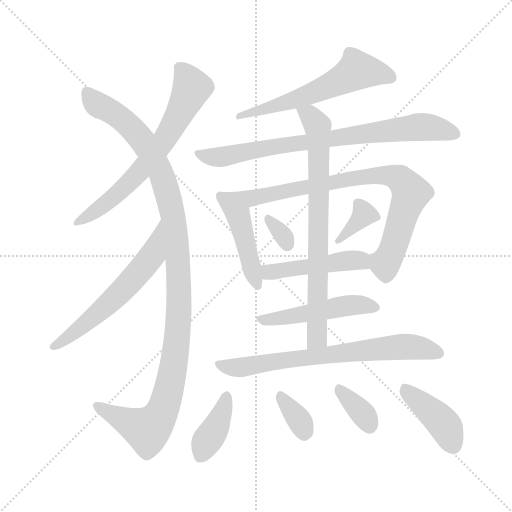
t = 0.00 s
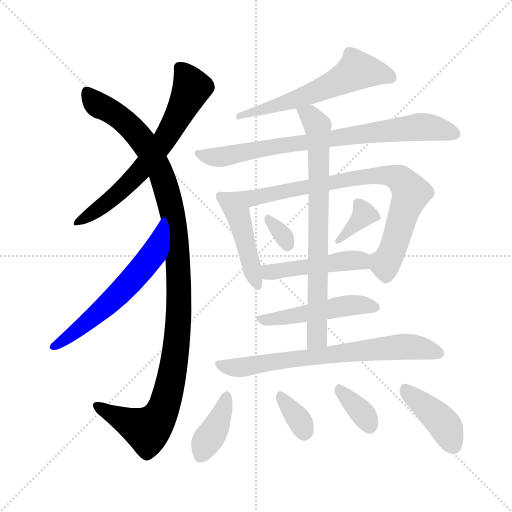
t = 2.41 s
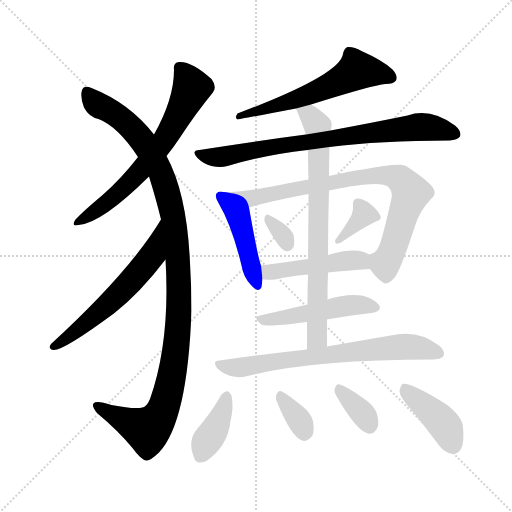
t = 4.81 s
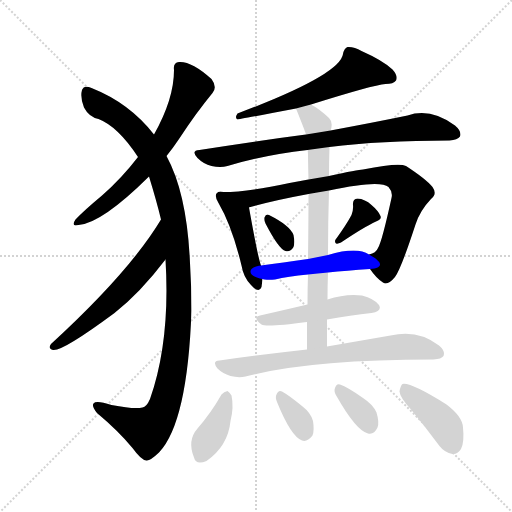
t = 7.22 s
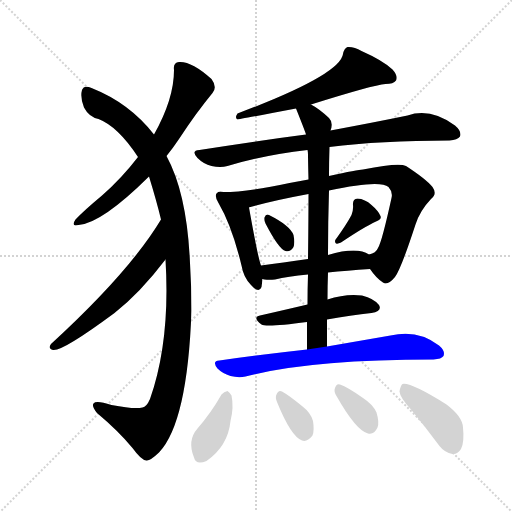
t = 9.63 s
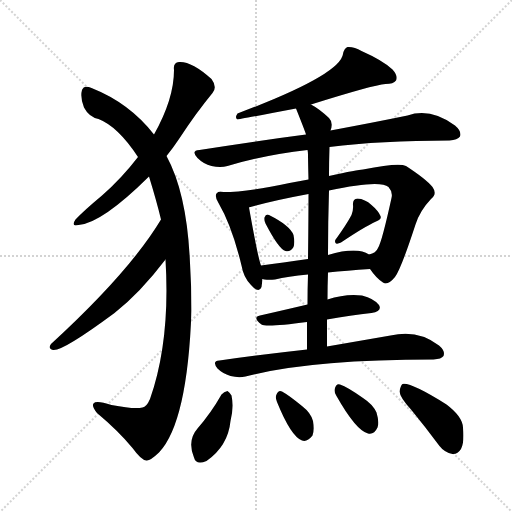
t = 12.03 s

The animated SVG that drew these frames (rendered in a browser with its animation timeline set to each time). Animation: 17 CSS @keyframes rules; one cycle of 12.03 s.

<svg version="1.1" viewBox="0 0 1024 1024" xmlns="http://www.w3.org/2000/svg">
  <g stroke="lightgray" stroke-dasharray="1,1" stroke-width="1" transform="scale(4, 4)">
    <line x1="0" y1="0" x2="256" y2="256"></line>
    <line x1="256" y1="0" x2="0" y2="256"></line>
    <line x1="128" y1="0" x2="128" y2="256"></line>
    <line x1="0" y1="128" x2="256" y2="128"></line>
  </g>
<g transform="scale(1, -1) translate(0, -900)">
   <style type="text/css">
    @keyframes keyframes0 {
      from {
       stroke: blue;
       stroke-dashoffset: 656;
       stroke-width: 128;
       }
       68% {
       animation-timing-function: step-end;
       stroke: blue;
       stroke-dashoffset: 0;
       stroke-width: 128;
       }
       to {
       stroke: black;
       stroke-width: 1024;
       }
       }
       #make-me-a-hanzi-animation-0 {
         animation: keyframes0 0.783854s both;
         animation-delay: 0.000000s;
         animation-timing-function: linear;
       }
    @keyframes keyframes1 {
      from {
       stroke: blue;
       stroke-dashoffset: 1123;
       stroke-width: 128;
       }
       79% {
       animation-timing-function: step-end;
       stroke: blue;
       stroke-dashoffset: 0;
       stroke-width: 128;
       }
       to {
       stroke: black;
       stroke-width: 1024;
       }
       }
       #make-me-a-hanzi-animation-1 {
         animation: keyframes1 1.163900s both;
         animation-delay: 0.783854s;
         animation-timing-function: linear;
       }
    @keyframes keyframes2 {
      from {
       stroke: blue;
       stroke-dashoffset: 592;
       stroke-width: 128;
       }
       66% {
       animation-timing-function: step-end;
       stroke: blue;
       stroke-dashoffset: 0;
       stroke-width: 128;
       }
       to {
       stroke: black;
       stroke-width: 1024;
       }
       }
       #make-me-a-hanzi-animation-2 {
         animation: keyframes2 0.731771s both;
         animation-delay: 1.947754s;
         animation-timing-function: linear;
       }
    @keyframes keyframes3 {
      from {
       stroke: blue;
       stroke-dashoffset: 595;
       stroke-width: 128;
       }
       66% {
       animation-timing-function: step-end;
       stroke: blue;
       stroke-dashoffset: 0;
       stroke-width: 128;
       }
       to {
       stroke: black;
       stroke-width: 1024;
       }
       }
       #make-me-a-hanzi-animation-3 {
         animation: keyframes3 0.734212s both;
         animation-delay: 2.679525s;
         animation-timing-function: linear;
       }
    @keyframes keyframes4 {
      from {
       stroke: blue;
       stroke-dashoffset: 777;
       stroke-width: 128;
       }
       72% {
       animation-timing-function: step-end;
       stroke: blue;
       stroke-dashoffset: 0;
       stroke-width: 128;
       }
       to {
       stroke: black;
       stroke-width: 1024;
       }
       }
       #make-me-a-hanzi-animation-4 {
         animation: keyframes4 0.882324s both;
         animation-delay: 3.413737s;
         animation-timing-function: linear;
       }
    @keyframes keyframes5 {
      from {
       stroke: blue;
       stroke-dashoffset: 452;
       stroke-width: 128;
       }
       60% {
       animation-timing-function: step-end;
       stroke: blue;
       stroke-dashoffset: 0;
       stroke-width: 128;
       }
       to {
       stroke: black;
       stroke-width: 1024;
       }
       }
       #make-me-a-hanzi-animation-5 {
         animation: keyframes5 0.617839s both;
         animation-delay: 4.296061s;
         animation-timing-function: linear;
       }
    @keyframes keyframes6 {
      from {
       stroke: blue;
       stroke-dashoffset: 810;
       stroke-width: 128;
       }
       73% {
       animation-timing-function: step-end;
       stroke: blue;
       stroke-dashoffset: 0;
       stroke-width: 128;
       }
       to {
       stroke: black;
       stroke-width: 1024;
       }
       }
       #make-me-a-hanzi-animation-6 {
         animation: keyframes6 0.909180s both;
         animation-delay: 4.913900s;
         animation-timing-function: linear;
       }
    @keyframes keyframes7 {
      from {
       stroke: blue;
       stroke-dashoffset: 318;
       stroke-width: 128;
       }
       51% {
       animation-timing-function: step-end;
       stroke: blue;
       stroke-dashoffset: 0;
       stroke-width: 128;
       }
       to {
       stroke: black;
       stroke-width: 1024;
       }
       }
       #make-me-a-hanzi-animation-7 {
         animation: keyframes7 0.508789s both;
         animation-delay: 5.823079s;
         animation-timing-function: linear;
       }
    @keyframes keyframes8 {
      from {
       stroke: blue;
       stroke-dashoffset: 351;
       stroke-width: 128;
       }
       53% {
       animation-timing-function: step-end;
       stroke: blue;
       stroke-dashoffset: 0;
       stroke-width: 128;
       }
       to {
       stroke: black;
       stroke-width: 1024;
       }
       }
       #make-me-a-hanzi-animation-8 {
         animation: keyframes8 0.535645s both;
         animation-delay: 6.331868s;
         animation-timing-function: linear;
       }
    @keyframes keyframes9 {
      from {
       stroke: blue;
       stroke-dashoffset: 467;
       stroke-width: 128;
       }
       60% {
       animation-timing-function: step-end;
       stroke: blue;
       stroke-dashoffset: 0;
       stroke-width: 128;
       }
       to {
       stroke: black;
       stroke-width: 1024;
       }
       }
       #make-me-a-hanzi-animation-9 {
         animation: keyframes9 0.630046s both;
         animation-delay: 6.867513s;
         animation-timing-function: linear;
       }
    @keyframes keyframes10 {
      from {
       stroke: blue;
       stroke-dashoffset: 747;
       stroke-width: 128;
       }
       71% {
       animation-timing-function: step-end;
       stroke: blue;
       stroke-dashoffset: 0;
       stroke-width: 128;
       }
       to {
       stroke: black;
       stroke-width: 1024;
       }
       }
       #make-me-a-hanzi-animation-10 {
         animation: keyframes10 0.857910s both;
         animation-delay: 7.497559s;
         animation-timing-function: linear;
       }
    @keyframes keyframes11 {
      from {
       stroke: blue;
       stroke-dashoffset: 485;
       stroke-width: 128;
       }
       61% {
       animation-timing-function: step-end;
       stroke: blue;
       stroke-dashoffset: 0;
       stroke-width: 128;
       }
       to {
       stroke: black;
       stroke-width: 1024;
       }
       }
       #make-me-a-hanzi-animation-11 {
         animation: keyframes11 0.644694s both;
         animation-delay: 8.355469s;
         animation-timing-function: linear;
       }
    @keyframes keyframes12 {
      from {
       stroke: blue;
       stroke-dashoffset: 703;
       stroke-width: 128;
       }
       70% {
       animation-timing-function: step-end;
       stroke: blue;
       stroke-dashoffset: 0;
       stroke-width: 128;
       }
       to {
       stroke: black;
       stroke-width: 1024;
       }
       }
       #make-me-a-hanzi-animation-12 {
         animation: keyframes12 0.822103s both;
         animation-delay: 9.000163s;
         animation-timing-function: linear;
       }
    @keyframes keyframes13 {
      from {
       stroke: blue;
       stroke-dashoffset: 386;
       stroke-width: 128;
       }
       56% {
       animation-timing-function: step-end;
       stroke: blue;
       stroke-dashoffset: 0;
       stroke-width: 128;
       }
       to {
       stroke: black;
       stroke-width: 1024;
       }
       }
       #make-me-a-hanzi-animation-13 {
         animation: keyframes13 0.564128s both;
         animation-delay: 9.822266s;
         animation-timing-function: linear;
       }
    @keyframes keyframes14 {
      from {
       stroke: blue;
       stroke-dashoffset: 341;
       stroke-width: 128;
       }
       53% {
       animation-timing-function: step-end;
       stroke: blue;
       stroke-dashoffset: 0;
       stroke-width: 128;
       }
       to {
       stroke: black;
       stroke-width: 1024;
       }
       }
       #make-me-a-hanzi-animation-14 {
         animation: keyframes14 0.527507s both;
         animation-delay: 10.386393s;
         animation-timing-function: linear;
       }
    @keyframes keyframes15 {
      from {
       stroke: blue;
       stroke-dashoffset: 349;
       stroke-width: 128;
       }
       53% {
       animation-timing-function: step-end;
       stroke: blue;
       stroke-dashoffset: 0;
       stroke-width: 128;
       }
       to {
       stroke: black;
       stroke-width: 1024;
       }
       }
       #make-me-a-hanzi-animation-15 {
         animation: keyframes15 0.534017s both;
         animation-delay: 10.913900s;
         animation-timing-function: linear;
       }
    @keyframes keyframes16 {
      from {
       stroke: blue;
       stroke-dashoffset: 411;
       stroke-width: 128;
       }
       57% {
       animation-timing-function: step-end;
       stroke: blue;
       stroke-dashoffset: 0;
       stroke-width: 128;
       }
       to {
       stroke: black;
       stroke-width: 1024;
       }
       }
       #make-me-a-hanzi-animation-16 {
         animation: keyframes16 0.584473s both;
         animation-delay: 11.447917s;
         animation-timing-function: linear;
       }
</style>
<path d="M 333.0 588.0 Q 346.0 604.0 358.0 622.0 Q 392.0 674.0 425.0 714.0 Q 435.0 726.0 423.0 742.0 Q 383.0 778.0 358.0 776.0 Q 346.0 775.0 348.0 760.0 Q 348.0 702.0 308.0 631.0 L 276.0 586.0 Q 243.0 543.0 204.0 509.0 Q 168.0 479.0 151.0 461.0 Q 141.0 446.0 157.0 450.0 Q 203.0 453.0 298.0 547.0 L 333.0 588.0 Z" fill="lightgray"></path> 
<path d="M 331.0 381.0 Q 341.0 219.0 300.0 102.0 Q 293.0 86.0 285.0 85.0 Q 269.0 81.0 223.0 90.0 Q 192.0 100.0 187.0 93.0 Q 183.0 87.0 194.0 74.0 Q 237.0 38.0 265.0 4.0 Q 283.0 -21.0 293.0 -21.0 Q 300.0 -22.0 318.0 -5.0 Q 375.0 55.0 383.0 279.0 Q 383.0 325.0 380.0 374.0 Q 374.0 513.0 333.0 588.0 L 308.0 631.0 Q 259.0 694.0 183.0 724.0 Q 168.0 731.0 164.0 720.0 Q 160.0 705.0 168.0 685.0 Q 178.0 666.0 197.0 662.0 Q 236.0 647.0 276.0 586.0 L 298.0 547.0 Q 314.0 495.0 322.0 461.0 L 331.0 381.0 Z" fill="lightgray"></path> 
<path d="M 322.0 461.0 Q 259.0 356.0 102.0 212.0 Q 95.0 203.0 106.0 200.0 Q 125.0 197.0 229.0 274.0 Q 280.0 314.0 331.0 381.0 C 349.0 405.0 338.0 487.0 322.0 461.0 Z" fill="lightgray"></path> 
<path d="M 622.0 691.0 Q 746.0 730.0 771.0 732.0 Q 787.0 732.0 792.0 739.0 Q 796.0 749.0 785.0 761.0 Q 766.0 779.0 723.0 798.0 Q 708.0 807.0 695.0 806.0 Q 688.0 803.0 686.0 792.0 Q 680.0 750.0 475.0 673.0 Q 469.0 664.0 475.0 661.0 Q 476.0 661.0 592.0 683.0 L 622.0 691.0 Z" fill="lightgray"></path> 
<path d="M 659.0 606.0 Q 761.0 619.0 899.0 619.0 Q 915.0 620.0 920.0 627.0 Q 924.0 637.0 910.0 649.0 Q 861.0 685.0 815.0 669.0 Q 752.0 656.0 661.0 639.0 L 612.0 631.0 Q 512.0 618.0 399.0 600.0 Q 381.0 599.0 395.0 584.0 Q 407.0 572.0 423.0 568.0 Q 441.0 564.0 455.0 568.0 Q 528.0 590.0 615.0 600.0 L 659.0 606.0 Z" fill="lightgray"></path> 
<path d="M 447.0 516.0 Q 437.0 519.0 433.0 513.0 Q 429.0 507.0 437.0 494.0 Q 464.0 448.0 483.0 369.0 Q 487.0 345.0 502.0 330.0 Q 518.0 312.0 523.0 326.0 Q 524.0 333.0 525.0 342.0 L 522.0 369.0 Q 516.0 384.0 498.0 485.0 C 494.0 509.0 477.0 512.0 447.0 516.0 Z" fill="lightgray"></path> 
<path d="M 740.0 362.0 Q 753.0 343.0 766.0 335.0 Q 775.0 328.0 790.0 346.0 Q 802.0 362.0 831.0 451.0 Q 840.0 479.0 862.0 502.0 Q 875.0 512.0 865.0 526.0 Q 852.0 542.0 812.0 568.0 Q 797.0 575.0 726.0 561.0 Q 716.0 561.0 658.0 548.0 L 617.0 541.0 Q 598.0 538.0 579.0 534.0 Q 494.0 516.0 447.0 516.0 C 417.0 515.0 469.0 477.0 498.0 485.0 Q 498.0 486.0 501.0 486.0 Q 547.0 499.0 617.0 512.0 L 658.0 519.0 Q 760.0 541.0 777.0 526.0 Q 786.0 516.0 783.0 504.0 Q 764.0 417.0 756.0 404.0 Q 752.0 394.0 738.0 391.0 C 724.0 383.0 724.0 383.0 740.0 362.0 Z" fill="lightgray"></path> 
<path d="M 531.0 453.0 Q 558.0 401.0 571.0 398.0 Q 580.0 395.0 587.0 406.0 Q 590.0 415.0 587.0 430.0 Q 580.0 449.0 538.0 470.0 Q 532.0 473.0 529.0 465.0 Q 528.0 459.0 531.0 453.0 Z" fill="lightgray"></path> 
<path d="M 703.0 470.0 Q 693.0 451.0 672.0 422.0 Q 668.0 418.0 672.0 413.0 Q 676.0 412.0 682.0 415.0 Q 728.0 446.0 752.0 457.0 Q 764.0 461.0 761.0 468.0 Q 757.0 478.0 743.0 490.0 Q 730.0 502.0 715.0 503.0 Q 705.0 502.0 706.0 490.0 Q 707.0 480.0 703.0 470.0 Z" fill="lightgray"></path> 
<path d="M 656.0 355.0 Q 693.0 359.0 740.0 362.0 C 770.0 364.0 764.0 377.0 738.0 391.0 Q 714.0 407.0 656.0 390.0 L 616.0 382.0 Q 565.0 375.0 522.0 369.0 C 492.0 365.0 495.0 347.0 525.0 342.0 Q 526.0 342.0 529.0 341.0 Q 538.0 340.0 550.0 341.0 Q 575.0 347.0 616.0 351.0 L 656.0 355.0 Z" fill="lightgray"></path> 
<path d="M 654.0 207.0 Q 654.0 235.0 654.0 261.0 L 655.0 301.0 Q 655.0 329.0 656.0 355.0 L 656.0 390.0 Q 656.0 457.0 658.0 519.0 L 658.0 548.0 Q 658.0 576.0 659.0 606.0 L 661.0 639.0 Q 667.0 655.0 658.0 664.0 Q 639.0 682.0 622.0 691.0 C 596.0 707.0 581.0 711.0 592.0 683.0 Q 610.0 638.0 612.0 631.0 L 615.0 600.0 Q 616.0 596.0 616.0 591.0 Q 616.0 579.0 617.0 541.0 L 617.0 512.0 Q 617.0 463.0 616.0 382.0 L 616.0 351.0 Q 615.0 323.0 615.0 291.0 L 614.0 256.0 Q 614.0 231.0 614.0 201.0 C 614.0 171.0 654.0 177.0 654.0 207.0 Z" fill="lightgray"></path> 
<path d="M 654.0 261.0 Q 702.0 270.0 743.0 274.0 Q 765.0 278.0 758.0 290.0 Q 748.0 303.0 724.0 309.0 Q 691.0 313.0 655.0 301.0 L 615.0 291.0 Q 564.0 279.0 520.0 269.0 Q 504.0 266.0 523.0 251.0 Q 532.0 245.0 614.0 256.0 L 654.0 261.0 Z" fill="lightgray"></path> 
<path d="M 614.0 201.0 Q 532.0 192.0 439.0 179.0 Q 423.0 178.0 435.0 163.0 Q 445.0 153.0 461.0 148.0 Q 477.0 144.0 491.0 147.0 Q 620.0 181.0 867.0 181.0 Q 883.0 182.0 887.0 188.0 Q 891.0 198.0 878.0 209.0 Q 836.0 242.0 781.0 229.0 Q 729.0 220.0 654.0 207.0 L 614.0 201.0 Z" fill="lightgray"></path> 
<path d="M 443.0 111.0 Q 422.0 74.0 395.0 43.0 Q 374.0 19.0 388.0 -15.0 Q 392.0 -31.0 413.0 -22.0 Q 456.0 8.0 461.0 58.0 Q 468.0 86.0 463.0 109.0 Q 459.0 116.0 455.0 118.0 Q 448.0 117.0 443.0 111.0 Z" fill="lightgray"></path> 
<path d="M 554.0 96.0 Q 582.0 27.0 604.0 19.0 Q 614.0 15.0 625.0 29.0 Q 629.0 39.0 626.0 58.0 Q 622.0 74.0 604.0 88.0 Q 577.0 110.0 564.0 117.0 Q 557.0 121.0 553.0 111.0 Q 550.0 105.0 554.0 96.0 Z" fill="lightgray"></path> 
<path d="M 673.0 108.0 Q 712.0 39.0 736.0 33.0 Q 748.0 30.0 755.0 45.0 Q 759.0 55.0 753.0 75.0 Q 746.0 91.0 726.0 104.0 Q 695.0 126.0 680.0 131.0 Q 673.0 134.0 670.0 124.0 Q 667.0 117.0 673.0 108.0 Z" fill="lightgray"></path> 
<path d="M 822.0 81.0 Q 850.0 47.0 879.0 8.0 Q 889.0 -5.0 905.0 -8.0 Q 915.0 -9.0 922.0 2.0 Q 929.0 15.0 926.0 45.0 Q 925.0 67.0 893.0 91.0 Q 821.0 136.0 805.0 132.0 Q 801.0 129.0 799.0 117.0 Q 800.0 105.0 822.0 81.0 Z" fill="lightgray"></path> 
      <clipPath id="make-me-a-hanzi-clip-0">
      <path d="M 333.0 588.0 Q 346.0 604.0 358.0 622.0 Q 392.0 674.0 425.0 714.0 Q 435.0 726.0 423.0 742.0 Q 383.0 778.0 358.0 776.0 Q 346.0 775.0 348.0 760.0 Q 348.0 702.0 308.0 631.0 L 276.0 586.0 Q 243.0 543.0 204.0 509.0 Q 168.0 479.0 151.0 461.0 Q 141.0 446.0 157.0 450.0 Q 203.0 453.0 298.0 547.0 L 333.0 588.0 Z" fill="lightgray"></path>
      </clipPath>
      <path clip-path="url(#make-me-a-hanzi-clip-0)" d="M 359.0 764.0 L 384.0 724.0 L 328.0 618.0 L 261.0 536.0 L 219.0 498.0 L 160.0 459.0 " fill="none" id="make-me-a-hanzi-animation-0" stroke-dasharray="528 1056" stroke-linecap="round"></path>

      <clipPath id="make-me-a-hanzi-clip-1">
      <path d="M 331.0 381.0 Q 341.0 219.0 300.0 102.0 Q 293.0 86.0 285.0 85.0 Q 269.0 81.0 223.0 90.0 Q 192.0 100.0 187.0 93.0 Q 183.0 87.0 194.0 74.0 Q 237.0 38.0 265.0 4.0 Q 283.0 -21.0 293.0 -21.0 Q 300.0 -22.0 318.0 -5.0 Q 375.0 55.0 383.0 279.0 Q 383.0 325.0 380.0 374.0 Q 374.0 513.0 333.0 588.0 L 308.0 631.0 Q 259.0 694.0 183.0 724.0 Q 168.0 731.0 164.0 720.0 Q 160.0 705.0 168.0 685.0 Q 178.0 666.0 197.0 662.0 Q 236.0 647.0 276.0 586.0 L 298.0 547.0 Q 314.0 495.0 322.0 461.0 L 331.0 381.0 Z" fill="lightgray"></path>
      </clipPath>
      <path clip-path="url(#make-me-a-hanzi-clip-1)" d="M 175.0 715.0 L 192.0 693.0 L 232.0 671.0 L 274.0 632.0 L 319.0 561.0 L 349.0 453.0 L 358.0 349.0 L 357.0 246.0 L 350.0 185.0 L 337.0 117.0 L 319.0 67.0 L 294.0 40.0 L 193.0 89.0 " fill="none" id="make-me-a-hanzi-animation-1" stroke-dasharray="995 1990" stroke-linecap="round"></path>

      <clipPath id="make-me-a-hanzi-clip-2">
      <path d="M 322.0 461.0 Q 259.0 356.0 102.0 212.0 Q 95.0 203.0 106.0 200.0 Q 125.0 197.0 229.0 274.0 Q 280.0 314.0 331.0 381.0 C 349.0 405.0 338.0 487.0 322.0 461.0 Z" fill="lightgray"></path>
      </clipPath>
      <path clip-path="url(#make-me-a-hanzi-clip-2)" d="M 322.0 454.0 L 303.0 388.0 L 275.0 353.0 L 187.0 265.0 L 108.0 207.0 " fill="none" id="make-me-a-hanzi-animation-2" stroke-dasharray="464 928" stroke-linecap="round"></path>

      <clipPath id="make-me-a-hanzi-clip-3">
      <path d="M 622.0 691.0 Q 746.0 730.0 771.0 732.0 Q 787.0 732.0 792.0 739.0 Q 796.0 749.0 785.0 761.0 Q 766.0 779.0 723.0 798.0 Q 708.0 807.0 695.0 806.0 Q 688.0 803.0 686.0 792.0 Q 680.0 750.0 475.0 673.0 Q 469.0 664.0 475.0 661.0 Q 476.0 661.0 592.0 683.0 L 622.0 691.0 Z" fill="lightgray"></path>
      </clipPath>
      <path clip-path="url(#make-me-a-hanzi-clip-3)" d="M 783.0 744.0 L 714.0 760.0 L 670.0 733.0 L 576.0 693.0 L 560.0 694.0 L 551.0 686.0 L 537.0 688.0 L 530.0 680.0 L 514.0 681.0 L 497.0 673.0 L 488.0 677.0 L 475.0 667.0 " fill="none" id="make-me-a-hanzi-animation-3" stroke-dasharray="467 934" stroke-linecap="round"></path>

      <clipPath id="make-me-a-hanzi-clip-4">
      <path d="M 659.0 606.0 Q 761.0 619.0 899.0 619.0 Q 915.0 620.0 920.0 627.0 Q 924.0 637.0 910.0 649.0 Q 861.0 685.0 815.0 669.0 Q 752.0 656.0 661.0 639.0 L 612.0 631.0 Q 512.0 618.0 399.0 600.0 Q 381.0 599.0 395.0 584.0 Q 407.0 572.0 423.0 568.0 Q 441.0 564.0 455.0 568.0 Q 528.0 590.0 615.0 600.0 L 659.0 606.0 Z" fill="lightgray"></path>
      </clipPath>
      <path clip-path="url(#make-me-a-hanzi-clip-4)" d="M 397.0 592.0 L 440.0 586.0 L 534.0 605.0 L 838.0 646.0 L 867.0 645.0 L 911.0 632.0 " fill="none" id="make-me-a-hanzi-animation-4" stroke-dasharray="649 1298" stroke-linecap="round"></path>

      <clipPath id="make-me-a-hanzi-clip-5">
      <path d="M 447.0 516.0 Q 437.0 519.0 433.0 513.0 Q 429.0 507.0 437.0 494.0 Q 464.0 448.0 483.0 369.0 Q 487.0 345.0 502.0 330.0 Q 518.0 312.0 523.0 326.0 Q 524.0 333.0 525.0 342.0 L 522.0 369.0 Q 516.0 384.0 498.0 485.0 C 494.0 509.0 477.0 512.0 447.0 516.0 Z" fill="lightgray"></path>
      </clipPath>
      <path clip-path="url(#make-me-a-hanzi-clip-5)" d="M 441.0 508.0 L 478.0 468.0 L 513.0 331.0 " fill="none" id="make-me-a-hanzi-animation-5" stroke-dasharray="324 648" stroke-linecap="round"></path>

      <clipPath id="make-me-a-hanzi-clip-6">
      <path d="M 740.0 362.0 Q 753.0 343.0 766.0 335.0 Q 775.0 328.0 790.0 346.0 Q 802.0 362.0 831.0 451.0 Q 840.0 479.0 862.0 502.0 Q 875.0 512.0 865.0 526.0 Q 852.0 542.0 812.0 568.0 Q 797.0 575.0 726.0 561.0 Q 716.0 561.0 658.0 548.0 L 617.0 541.0 Q 598.0 538.0 579.0 534.0 Q 494.0 516.0 447.0 516.0 C 417.0 515.0 469.0 477.0 498.0 485.0 Q 498.0 486.0 501.0 486.0 Q 547.0 499.0 617.0 512.0 L 658.0 519.0 Q 760.0 541.0 777.0 526.0 Q 786.0 516.0 783.0 504.0 Q 764.0 417.0 756.0 404.0 Q 752.0 394.0 738.0 391.0 C 724.0 383.0 724.0 383.0 740.0 362.0 Z" fill="lightgray"></path>
      </clipPath>
      <path clip-path="url(#make-me-a-hanzi-clip-6)" d="M 464.0 513.0 L 499.0 503.0 L 740.0 550.0 L 777.0 549.0 L 801.0 541.0 L 822.0 514.0 L 789.0 412.0 L 769.0 373.0 L 747.0 384.0 " fill="none" id="make-me-a-hanzi-animation-6" stroke-dasharray="682 1364" stroke-linecap="round"></path>

      <clipPath id="make-me-a-hanzi-clip-7">
      <path d="M 531.0 453.0 Q 558.0 401.0 571.0 398.0 Q 580.0 395.0 587.0 406.0 Q 590.0 415.0 587.0 430.0 Q 580.0 449.0 538.0 470.0 Q 532.0 473.0 529.0 465.0 Q 528.0 459.0 531.0 453.0 Z" fill="lightgray"></path>
      </clipPath>
      <path clip-path="url(#make-me-a-hanzi-clip-7)" d="M 538.0 460.0 L 556.0 443.0 L 575.0 411.0 " fill="none" id="make-me-a-hanzi-animation-7" stroke-dasharray="190 380" stroke-linecap="round"></path>

      <clipPath id="make-me-a-hanzi-clip-8">
      <path d="M 703.0 470.0 Q 693.0 451.0 672.0 422.0 Q 668.0 418.0 672.0 413.0 Q 676.0 412.0 682.0 415.0 Q 728.0 446.0 752.0 457.0 Q 764.0 461.0 761.0 468.0 Q 757.0 478.0 743.0 490.0 Q 730.0 502.0 715.0 503.0 Q 705.0 502.0 706.0 490.0 Q 707.0 480.0 703.0 470.0 Z" fill="lightgray"></path>
      </clipPath>
      <path clip-path="url(#make-me-a-hanzi-clip-8)" d="M 750.0 468.0 L 726.0 469.0 L 676.0 418.0 " fill="none" id="make-me-a-hanzi-animation-8" stroke-dasharray="223 446" stroke-linecap="round"></path>

      <clipPath id="make-me-a-hanzi-clip-9">
      <path d="M 656.0 355.0 Q 693.0 359.0 740.0 362.0 C 770.0 364.0 764.0 377.0 738.0 391.0 Q 714.0 407.0 656.0 390.0 L 616.0 382.0 Q 565.0 375.0 522.0 369.0 C 492.0 365.0 495.0 347.0 525.0 342.0 Q 526.0 342.0 529.0 341.0 Q 538.0 340.0 550.0 341.0 Q 575.0 347.0 616.0 351.0 L 656.0 355.0 Z" fill="lightgray"></path>
      </clipPath>
      <path clip-path="url(#make-me-a-hanzi-clip-9)" d="M 529.0 349.0 L 539.0 356.0 L 686.0 378.0 L 721.0 379.0 L 732.0 369.0 " fill="none" id="make-me-a-hanzi-animation-9" stroke-dasharray="339 678" stroke-linecap="round"></path>

      <clipPath id="make-me-a-hanzi-clip-10">
      <path d="M 654.0 207.0 Q 654.0 235.0 654.0 261.0 L 655.0 301.0 Q 655.0 329.0 656.0 355.0 L 656.0 390.0 Q 656.0 457.0 658.0 519.0 L 658.0 548.0 Q 658.0 576.0 659.0 606.0 L 661.0 639.0 Q 667.0 655.0 658.0 664.0 Q 639.0 682.0 622.0 691.0 C 596.0 707.0 581.0 711.0 592.0 683.0 Q 610.0 638.0 612.0 631.0 L 615.0 600.0 Q 616.0 596.0 616.0 591.0 Q 616.0 579.0 617.0 541.0 L 617.0 512.0 Q 617.0 463.0 616.0 382.0 L 616.0 351.0 Q 615.0 323.0 615.0 291.0 L 614.0 256.0 Q 614.0 231.0 614.0 201.0 C 614.0 171.0 654.0 177.0 654.0 207.0 Z" fill="lightgray"></path>
      </clipPath>
      <path clip-path="url(#make-me-a-hanzi-clip-10)" d="M 602.0 675.0 L 619.0 671.0 L 635.0 649.0 L 637.0 635.0 L 635.0 228.0 L 620.0 208.0 " fill="none" id="make-me-a-hanzi-animation-10" stroke-dasharray="619 1238" stroke-linecap="round"></path>

      <clipPath id="make-me-a-hanzi-clip-11">
      <path d="M 654.0 261.0 Q 702.0 270.0 743.0 274.0 Q 765.0 278.0 758.0 290.0 Q 748.0 303.0 724.0 309.0 Q 691.0 313.0 655.0 301.0 L 615.0 291.0 Q 564.0 279.0 520.0 269.0 Q 504.0 266.0 523.0 251.0 Q 532.0 245.0 614.0 256.0 L 654.0 261.0 Z" fill="lightgray"></path>
      </clipPath>
      <path clip-path="url(#make-me-a-hanzi-clip-11)" d="M 521.0 260.0 L 577.0 265.0 L 704.0 290.0 L 747.0 285.0 " fill="none" id="make-me-a-hanzi-animation-11" stroke-dasharray="357 714" stroke-linecap="round"></path>

      <clipPath id="make-me-a-hanzi-clip-12">
      <path d="M 614.0 201.0 Q 532.0 192.0 439.0 179.0 Q 423.0 178.0 435.0 163.0 Q 445.0 153.0 461.0 148.0 Q 477.0 144.0 491.0 147.0 Q 620.0 181.0 867.0 181.0 Q 883.0 182.0 887.0 188.0 Q 891.0 198.0 878.0 209.0 Q 836.0 242.0 781.0 229.0 Q 729.0 220.0 654.0 207.0 L 614.0 201.0 Z" fill="lightgray"></path>
      </clipPath>
      <path clip-path="url(#make-me-a-hanzi-clip-12)" d="M 437.0 171.0 L 471.0 164.0 L 805.0 207.0 L 850.0 203.0 L 879.0 193.0 " fill="none" id="make-me-a-hanzi-animation-12" stroke-dasharray="575 1150" stroke-linecap="round"></path>

      <clipPath id="make-me-a-hanzi-clip-13">
      <path d="M 443.0 111.0 Q 422.0 74.0 395.0 43.0 Q 374.0 19.0 388.0 -15.0 Q 392.0 -31.0 413.0 -22.0 Q 456.0 8.0 461.0 58.0 Q 468.0 86.0 463.0 109.0 Q 459.0 116.0 455.0 118.0 Q 448.0 117.0 443.0 111.0 Z" fill="lightgray"></path>
      </clipPath>
      <path clip-path="url(#make-me-a-hanzi-clip-13)" d="M 453.0 108.0 L 436.0 54.0 L 409.0 10.0 L 403.0 -11.0 " fill="none" id="make-me-a-hanzi-animation-13" stroke-dasharray="258 516" stroke-linecap="round"></path>

      <clipPath id="make-me-a-hanzi-clip-14">
      <path d="M 554.0 96.0 Q 582.0 27.0 604.0 19.0 Q 614.0 15.0 625.0 29.0 Q 629.0 39.0 626.0 58.0 Q 622.0 74.0 604.0 88.0 Q 577.0 110.0 564.0 117.0 Q 557.0 121.0 553.0 111.0 Q 550.0 105.0 554.0 96.0 Z" fill="lightgray"></path>
      </clipPath>
      <path clip-path="url(#make-me-a-hanzi-clip-14)" d="M 563.0 106.0 L 599.0 59.0 L 608.0 35.0 " fill="none" id="make-me-a-hanzi-animation-14" stroke-dasharray="213 426" stroke-linecap="round"></path>

      <clipPath id="make-me-a-hanzi-clip-15">
      <path d="M 673.0 108.0 Q 712.0 39.0 736.0 33.0 Q 748.0 30.0 755.0 45.0 Q 759.0 55.0 753.0 75.0 Q 746.0 91.0 726.0 104.0 Q 695.0 126.0 680.0 131.0 Q 673.0 134.0 670.0 124.0 Q 667.0 117.0 673.0 108.0 Z" fill="lightgray"></path>
      </clipPath>
      <path clip-path="url(#make-me-a-hanzi-clip-15)" d="M 680.0 120.0 L 725.0 74.0 L 739.0 49.0 " fill="none" id="make-me-a-hanzi-animation-15" stroke-dasharray="221 442" stroke-linecap="round"></path>

      <clipPath id="make-me-a-hanzi-clip-16">
      <path d="M 822.0 81.0 Q 850.0 47.0 879.0 8.0 Q 889.0 -5.0 905.0 -8.0 Q 915.0 -9.0 922.0 2.0 Q 929.0 15.0 926.0 45.0 Q 925.0 67.0 893.0 91.0 Q 821.0 136.0 805.0 132.0 Q 801.0 129.0 799.0 117.0 Q 800.0 105.0 822.0 81.0 Z" fill="lightgray"></path>
      </clipPath>
      <path clip-path="url(#make-me-a-hanzi-clip-16)" d="M 808.0 126.0 L 888.0 52.0 L 906.0 10.0 " fill="none" id="make-me-a-hanzi-animation-16" stroke-dasharray="283 566" stroke-linecap="round"></path>

</g>
</svg>
